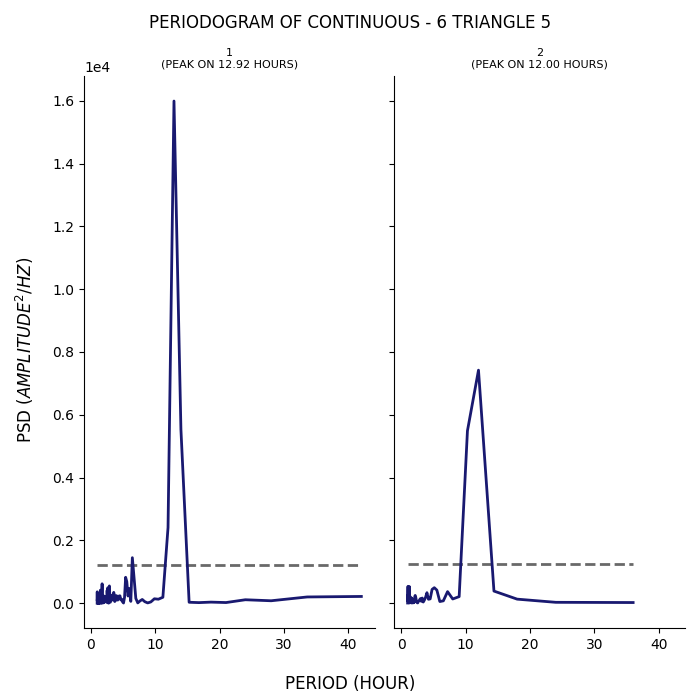

Data behind this chart, as committed beside it:
test, period, psd
1, 42.0, 214
1, 33.6, 197.8
1, 28.0, 76.69
1, 24.0, 108.9
1, 21.0, 19.71
1, 18.67, 33.48
1, 16.8, 17.75
1, 15.27, 29.08
1, 14.0, 5537
1, 12.92, 15992
1, 12.0, 2410
1, 11.2, 187.8
1, 10.5, 126
1, 9.882, 139.6
1, 9.333, 39.92
1, 8.842, 7.808
1, 8.4, 46.69
1, 8.0, 117.9
1, 7.636, 69.7
1, 7.304, 8.727
1, 7.0, 152
1, 6.72, 838.1
1, 6.462, 1449
1, 6.222, 57.07
1, 6.0, 467.2
1, 5.793, 227.4
1, 5.6, 683.6
1, 5.419, 824.6
1, 5.25, 184.4
1, 5.091, 4.56
1, 4.941, 42.94
1, 4.8, 126.9
1, 4.667, 103
1, 4.541, 234.6
1, 4.421, 230.1
1, 4.308, 187.1
1, 4.2, 98.26
1, 4.098, 170.9
1, 4.0, 240.1
1, 3.907, 95.55
1, 3.818, 178.6
1, 3.733, 52.04
1, 3.652, 276.9
1, 3.574, 344.1
1, 3.5, 260.4
1, 3.429, 132.3
1, 3.36, 262.9
1, 3.294, 244
1, 3.231, 85.51
1, 3.17, 86.17
1, 3.111, 113.2
1, 3.055, 31.22
1, 3.0, 31.78
1, 2.947, 260.7
1, 2.897, 549.6
1, 2.847, 114.5
1, 2.8, 2.78
1, 2.754, 1.549
1, 2.71, 119.5
1, 2.667, 493.9
... 176 more rows
